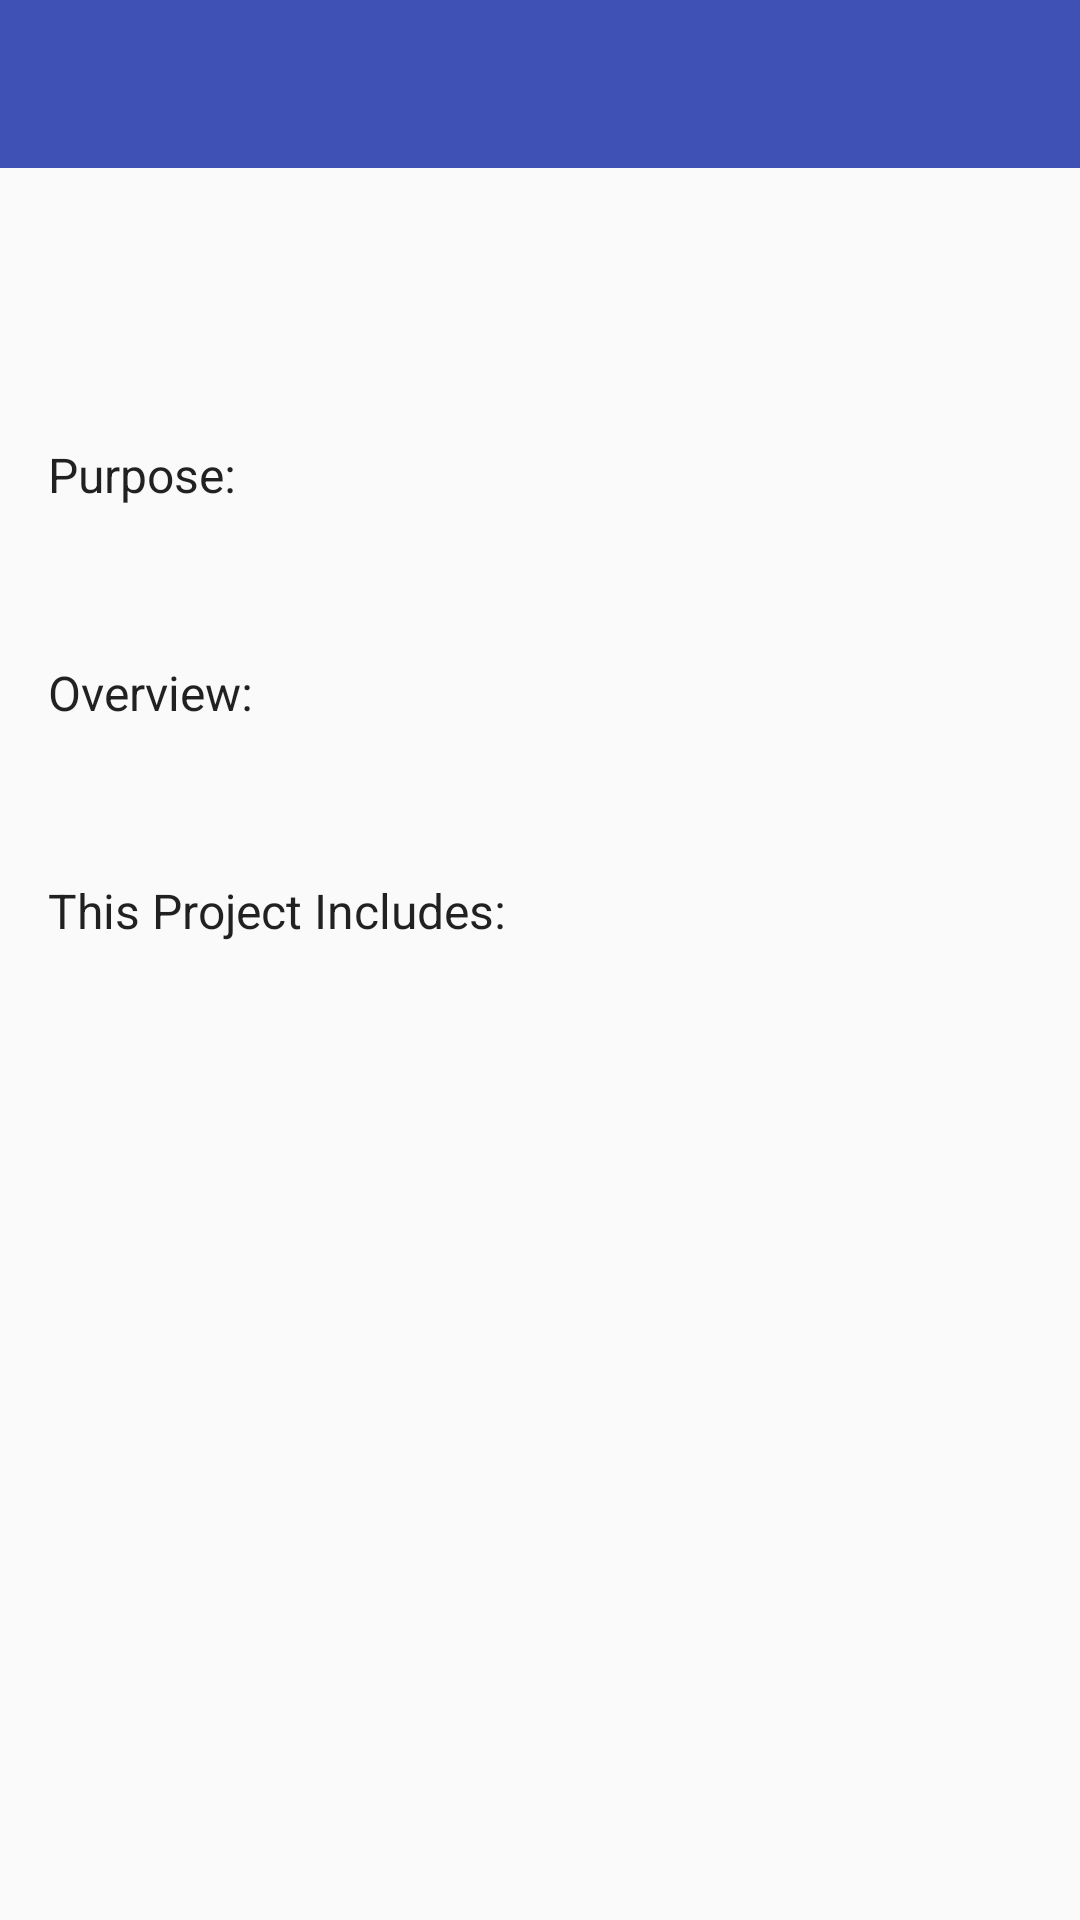

Produce the Android XML layout that renders to this screen, including the resource entries it uses.
<!-- AndroidManifest.xml: application theme AppTheme -->
<!-- res/layout/activity_project_detail.xml -->
<?xml version="1.0" encoding="utf-8"?>
<LinearLayout
    xmlns:android="http://schemas.android.com/apk/res/android"
    xmlns:app="http://schemas.android.com/apk/res-auto"
    xmlns:tools="http://schemas.android.com/tools"
    android:layout_width="match_parent"
    android:layout_height="match_parent"
    android:orientation="vertical"
    tools:context=".ProjectDetailActivity">

    <android.support.v7.widget.Toolbar
        android:id="@+id/apd_toolbar_main"
        android:layout_width="match_parent"
        android:layout_height="?attr/actionBarSize"
        android:background="?attr/colorPrimary"
        app:titleTextColor="@android:color/white"
        android:theme="@style/ToolBarStyle"/>

    <android.support.v4.widget.NestedScrollView
        android:layout_width="match_parent"
        android:layout_height="match_parent"
        android:scrollbars="vertical">

        <android.support.constraint.ConstraintLayout
            android:layout_width="match_parent"
            android:layout_height="match_parent">

            <TextView
                android:id="@+id/apd_tv_project_title"
                android:layout_width="wrap_content"
                android:layout_height="wrap_content"
                android:layout_marginEnd="16dp"
                android:layout_marginStart="16dp"
                android:layout_marginTop="16dp"
                android:textAppearance="@android:style/TextAppearance.Medium"
                app:layout_constraintEnd_toEndOf="parent"
                app:layout_constraintStart_toStartOf="parent"
                app:layout_constraintTop_toTopOf="parent"
                tools:text="Building a Social Media Presence" />

            <TextView
                android:id="@+id/apd_tv_project_desc"
                android:layout_width="wrap_content"
                android:layout_height="wrap_content"
                android:layout_marginEnd="16dp"
                android:layout_marginStart="16dp"
                android:layout_marginTop="16dp"
                app:layout_constrainedWidth="true"
                app:layout_constraintEnd_toEndOf="parent"
                app:layout_constraintHorizontal_bias="0.0"
                app:layout_constraintStart_toStartOf="parent"
                app:layout_constraintTop_toBottomOf="@+id/apd_tv_project_title"
                tools:text="This project addresses how best to use different types of online communication. You will create and maintain an online profile to promote yourself or an organization." />

            <TextView
                android:id="@+id/apd_tv_project_purpose_holder"
                android:layout_width="wrap_content"
                android:layout_height="wrap_content"
                android:layout_marginEnd="22dp"
                android:layout_marginStart="16dp"
                android:layout_marginTop="16dp"
                android:textAppearance="@android:style/TextAppearance"
                android:text="@string/prj_purpose_holder"
                app:layout_constraintEnd_toEndOf="parent"
                app:layout_constraintHorizontal_bias="0.0"
                app:layout_constraintStart_toStartOf="parent"
                app:layout_constraintTop_toBottomOf="@+id/apd_tv_project_desc" />

            <TextView
                android:id="@+id/apd_tv_project_purpose"
                android:layout_width="wrap_content"
                android:layout_height="wrap_content"
                android:layout_marginEnd="16dp"
                android:layout_marginStart="16dp"
                android:layout_marginTop="16dp"
                app:layout_constrainedWidth="true"
                app:layout_constraintEnd_toEndOf="parent"
                app:layout_constraintHorizontal_bias="0.0"
                app:layout_constraintStart_toStartOf="parent"
                app:layout_constraintTop_toBottomOf="@+id/apd_tv_project_purpose_holder"
                tools:text="The purpose of this project is to apply your understanding of social media to enhance an established or new social media presence." />

            <TextView
                android:id="@+id/apd_tv_project_overview_holder"
                android:layout_width="wrap_content"
                android:layout_height="wrap_content"
                android:layout_marginEnd="16dp"
                android:layout_marginStart="16dp"
                android:layout_marginTop="16dp"
                android:textAppearance="@android:style/TextAppearance"
                android:text="@string/prj_overview_holder"
                app:layout_constraintEnd_toEndOf="parent"
                app:layout_constraintHorizontal_bias="0.0"
                app:layout_constraintStart_toStartOf="parent"
                app:layout_constraintTop_toBottomOf="@+id/apd_tv_project_purpose" />

            <TextView
                android:id="@+id/apd_tv_project_overview"
                android:layout_width="wrap_content"
                android:layout_height="wrap_content"
                android:layout_marginEnd="16dp"
                android:layout_marginStart="16dp"
                android:layout_marginTop="16dp"
                app:layout_constrainedWidth="true"
                app:layout_constraintEnd_toEndOf="parent"
                app:layout_constraintHorizontal_bias="0.0"
                app:layout_constraintStart_toStartOf="parent"
                app:layout_constraintTop_toBottomOf="@+id/apd_tv_project_overview_holder"
                tools:text="Use this project and your own research to build a new social media presence or enhance an existing
presence. You may focus on a personal goal (such as connecting with old friends or promoting a blog) or on a
professional goal (such as promoting a business or organization). Use the tools you identify as best for you and your
purpose. After you achieve your goal, deliver a 5- to 7-minute speech to your club about your results, experience,
and the benefits of social media. Submit the Project Completion Form to your vice president education to receive
credit for completing the project." />

            <TextView
                android:id="@+id/apd_tv_project_includes_holder"
                android:layout_width="wrap_content"
                android:layout_height="wrap_content"
                android:layout_marginEnd="16dp"
                android:layout_marginStart="16dp"
                android:layout_marginTop="16dp"
                android:text="@string/prj_includes_holder"
                app:layout_constraintEnd_toEndOf="parent"
                app:layout_constraintHorizontal_bias="0.0"
                app:layout_constraintStart_toStartOf="parent"
                android:textAppearance="@android:style/TextAppearance"
                app:layout_constraintTop_toBottomOf="@+id/apd_tv_project_overview" />

            <TextView
                android:id="@+id/apd_tv_project_includes"
                android:layout_width="wrap_content"
                android:layout_height="wrap_content"
                android:layout_marginEnd="16dp"
                android:layout_marginStart="16dp"
                android:layout_marginTop="16dp"
                app:layout_constrainedWidth="true"
                app:layout_constraintEnd_toEndOf="parent"
                app:layout_constraintHorizontal_bias="0.0"
                app:layout_constraintStart_toStartOf="parent"
                app:layout_constraintTop_toBottomOf="@+id/apd_tv_project_includes_holder"
                tools:text="• Serving in a leadership for a minimum of six monthsn\n • A 360° evaluation\n • An 8- to 10-minute speech\n" />

        </android.support.constraint.ConstraintLayout>

    </android.support.v4.widget.NestedScrollView>

</LinearLayout>
<!-- resources referenced by this layout -->
<resources>
  <string name="prj_includes_holder">This Project Includes:</string>
  <string name="prj_overview_holder">Overview:</string>
  <string name="prj_purpose_holder">Purpose:</string>
  <style name="ToolBarStyle" parent="ThemeOverlay.AppCompat.Dark.ActionBar">
          <item name="colorPrimary">@color/colorPrimary</item>
          <item name="colorPrimaryDark">@color/colorPrimaryDark</item>
          <item name="colorAccent">@color/colorAccent</item>
          <item name="colorControlNormal">@color/white</item>
          <item name="android:textColor">@color/white</item>
      </style>
  <style name="AppTheme" parent="Theme.AppCompat.Light.NoActionBar">
          
          <item name="colorPrimary">@color/colorPrimary</item>
          <item name="colorPrimaryDark">@color/colorPrimaryDark</item>
          <item name="colorAccent">@color/colorAccent</item>
      </style>
  <color name="colorPrimary">#3F51B5</color>
  <color name="colorPrimaryDark">#303F9F</color>
  <color name="colorAccent">#FF4081</color>
  <!-- not gathered from this repository: default colours our renderer supplied (Android Studio template values) -->
  <color name="white">#FFFFFFFF</color>
</resources>
